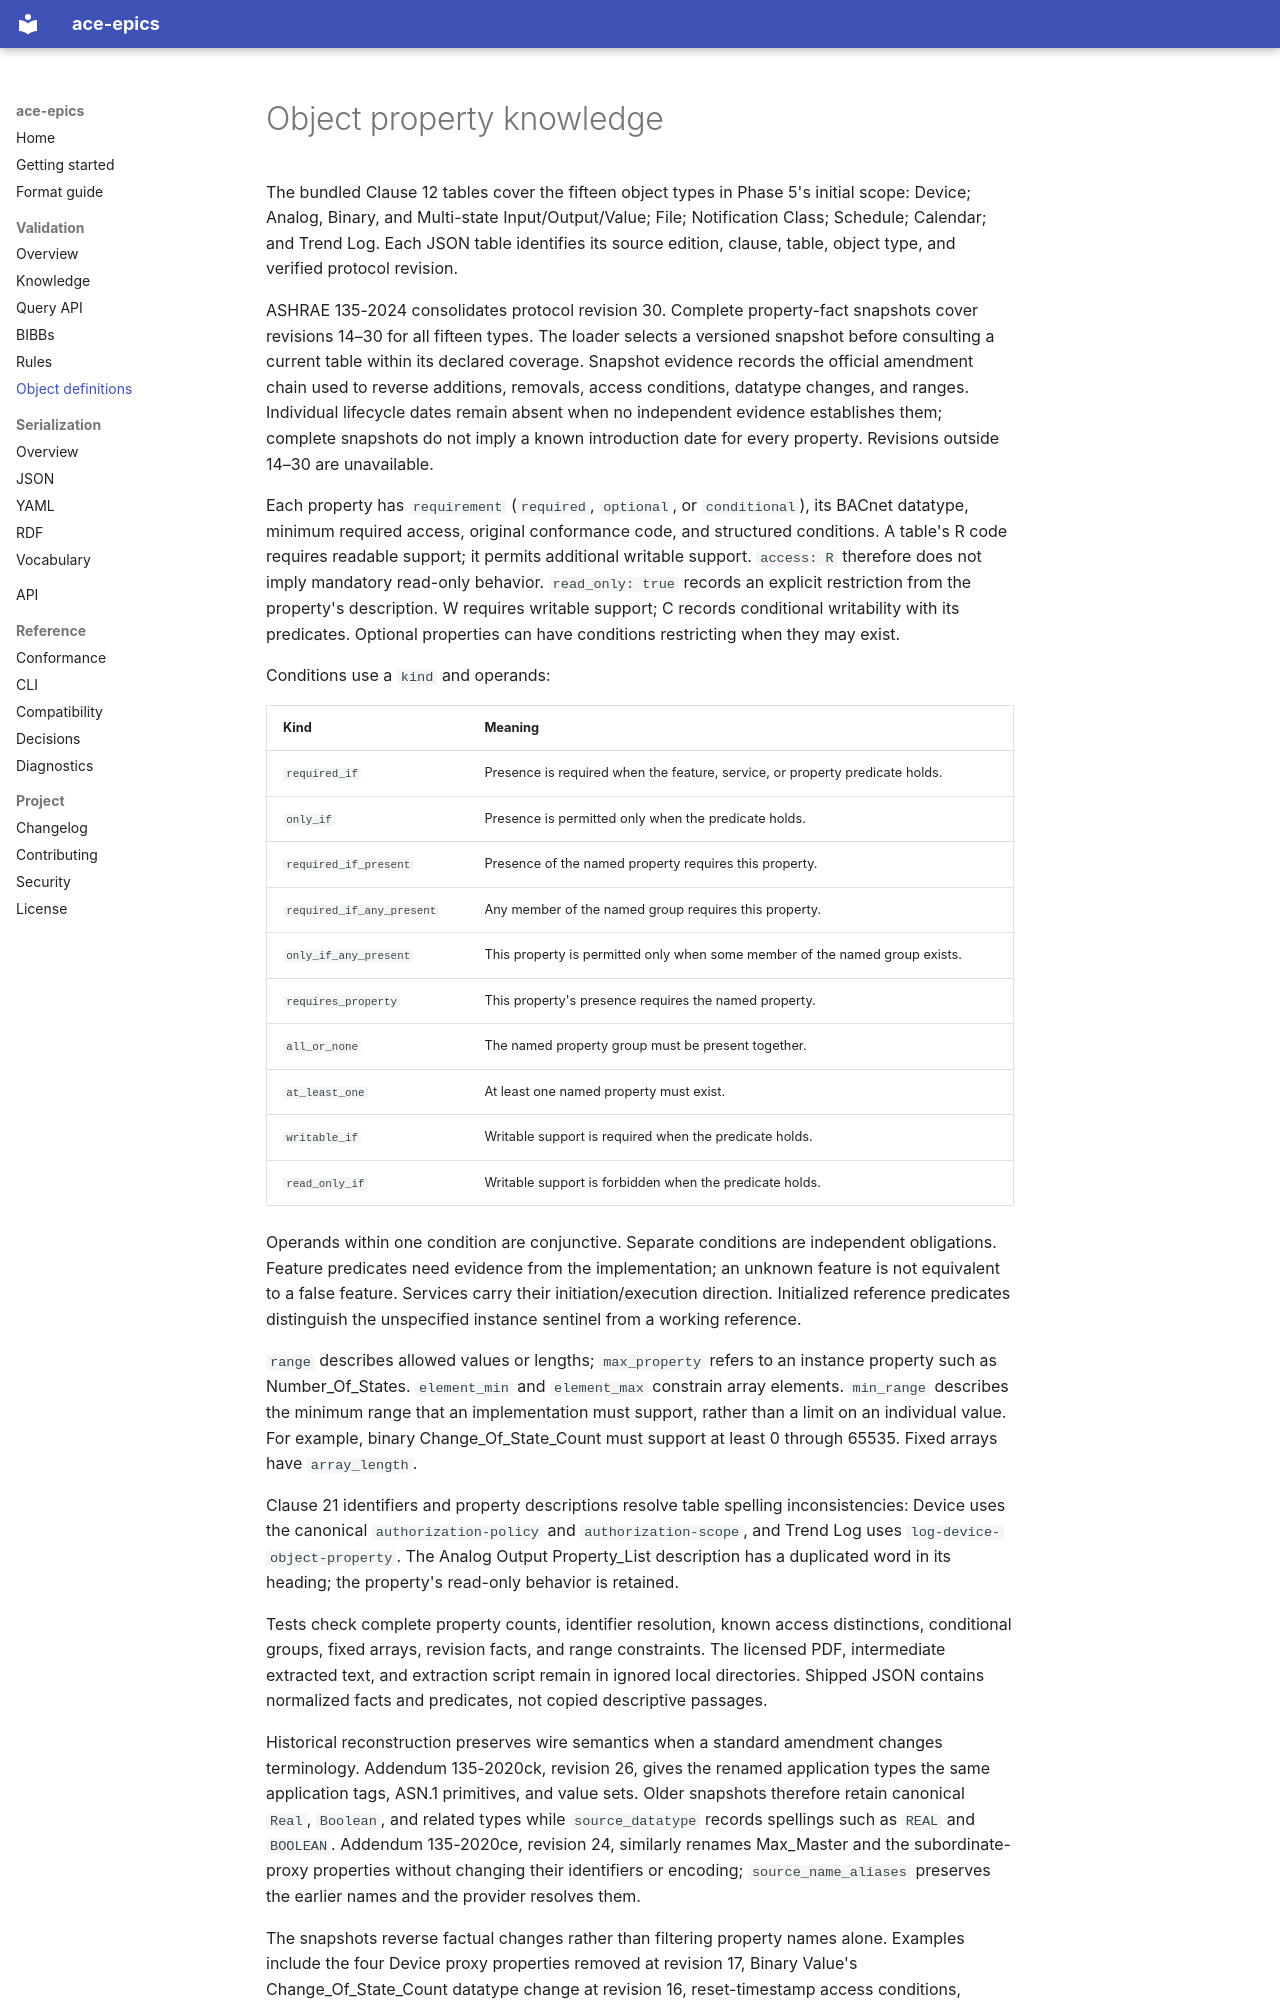

repository: ACE-IoT-Solutions/ace-epics · page: validation/object-knowledge/index.html · generator: mkdocs

# Object property knowledge

The bundled Clause 12 tables cover the fifteen object types in Phase 5's initial scope: Device; Analog, Binary, and Multi-state Input/Output/Value; File; Notification Class; Schedule; Calendar; and Trend Log. Each JSON table identifies its source edition, clause, table, object type, and verified protocol revision.

ASHRAE 135-2024 consolidates protocol revision 30. Complete property-fact snapshots cover revisions 14–30 for all fifteen types. The loader selects a versioned snapshot before consulting a current table within its declared coverage. Snapshot evidence records the official amendment chain used to reverse additions, removals, access conditions, datatype changes, and ranges. Individual lifecycle dates remain absent when no independent evidence establishes them; complete snapshots do not imply a known introduction date for every property. Revisions outside 14–30 are unavailable.

Each property has `requirement` (`required`, `optional`, or `conditional`), its BACnet datatype, minimum required access, original conformance code, and structured conditions. A table's R code requires readable support; it permits additional writable support. `access: R` therefore does not imply mandatory read-only behavior. `read_only: true` records an explicit restriction from the property's description. W requires writable support; C records conditional writability with its predicates. Optional properties can have conditions restricting when they may exist.

Conditions use a `kind` and operands:

| Kind | Meaning |
| --- | --- |
| `required_if` | Presence is required when the feature, service, or property predicate holds. |
| `only_if` | Presence is permitted only when the predicate holds. |
| `required_if_present` | Presence of the named property requires this property. |
| `required_if_any_present` | Any member of the named group requires this property. |
| `only_if_any_present` | This property is permitted only when some member of the named group exists. |
| `requires_property` | This property's presence requires the named property. |
| `all_or_none` | The named property group must be present together. |
| `at_least_one` | At least one named property must exist. |
| `writable_if` | Writable support is required when the predicate holds. |
| `read_only_if` | Writable support is forbidden when the predicate holds. |

Operands within one condition are conjunctive. Separate conditions are independent obligations. Feature predicates need evidence from the implementation; an unknown feature is not equivalent to a false feature. Services carry their initiation/execution direction. Initialized reference predicates distinguish the unspecified instance sentinel from a working reference.

`range` describes allowed values or lengths; `max_property` refers to an instance property such as Number_Of_States. `element_min` and `element_max` constrain array elements. `min_range` describes the minimum range that an implementation must support, rather than a limit on an individual value. For example, binary Change_Of_State_Count must support at least 0 through 65535. Fixed arrays have `array_length`.

Clause 21 identifiers and property descriptions resolve table spelling inconsistencies: Device uses the canonical `authorization-policy` and `authorization-scope`, and Trend Log uses `log-device-object-property`. The Analog Output Property_List description has a duplicated word in its heading; the property's read-only behavior is retained.

Tests check complete property counts, identifier resolution, known access distinctions, conditional groups, fixed arrays, revision facts, and range constraints. The licensed PDF, intermediate extracted text, and extraction script remain in ignored local directories. Shipped JSON contains normalized facts and predicates, not copied descriptive passages.

Historical reconstruction preserves wire semantics when a standard amendment changes terminology. Addendum 135-2020ck, revision 26, gives the renamed application types the same application tags, ASN.1 primitives, and value sets. Older snapshots therefore retain canonical `Real`, `Boolean`, and related types while `source_datatype` records spellings such as `REAL` and `BOOLEAN`. Addendum 135-2020ce, revision 24, similarly renames Max_Master and the subordinate-proxy properties without changing their identifiers or encoding; `source_name_aliases` preserves the earlier names and the provider resolves them.
